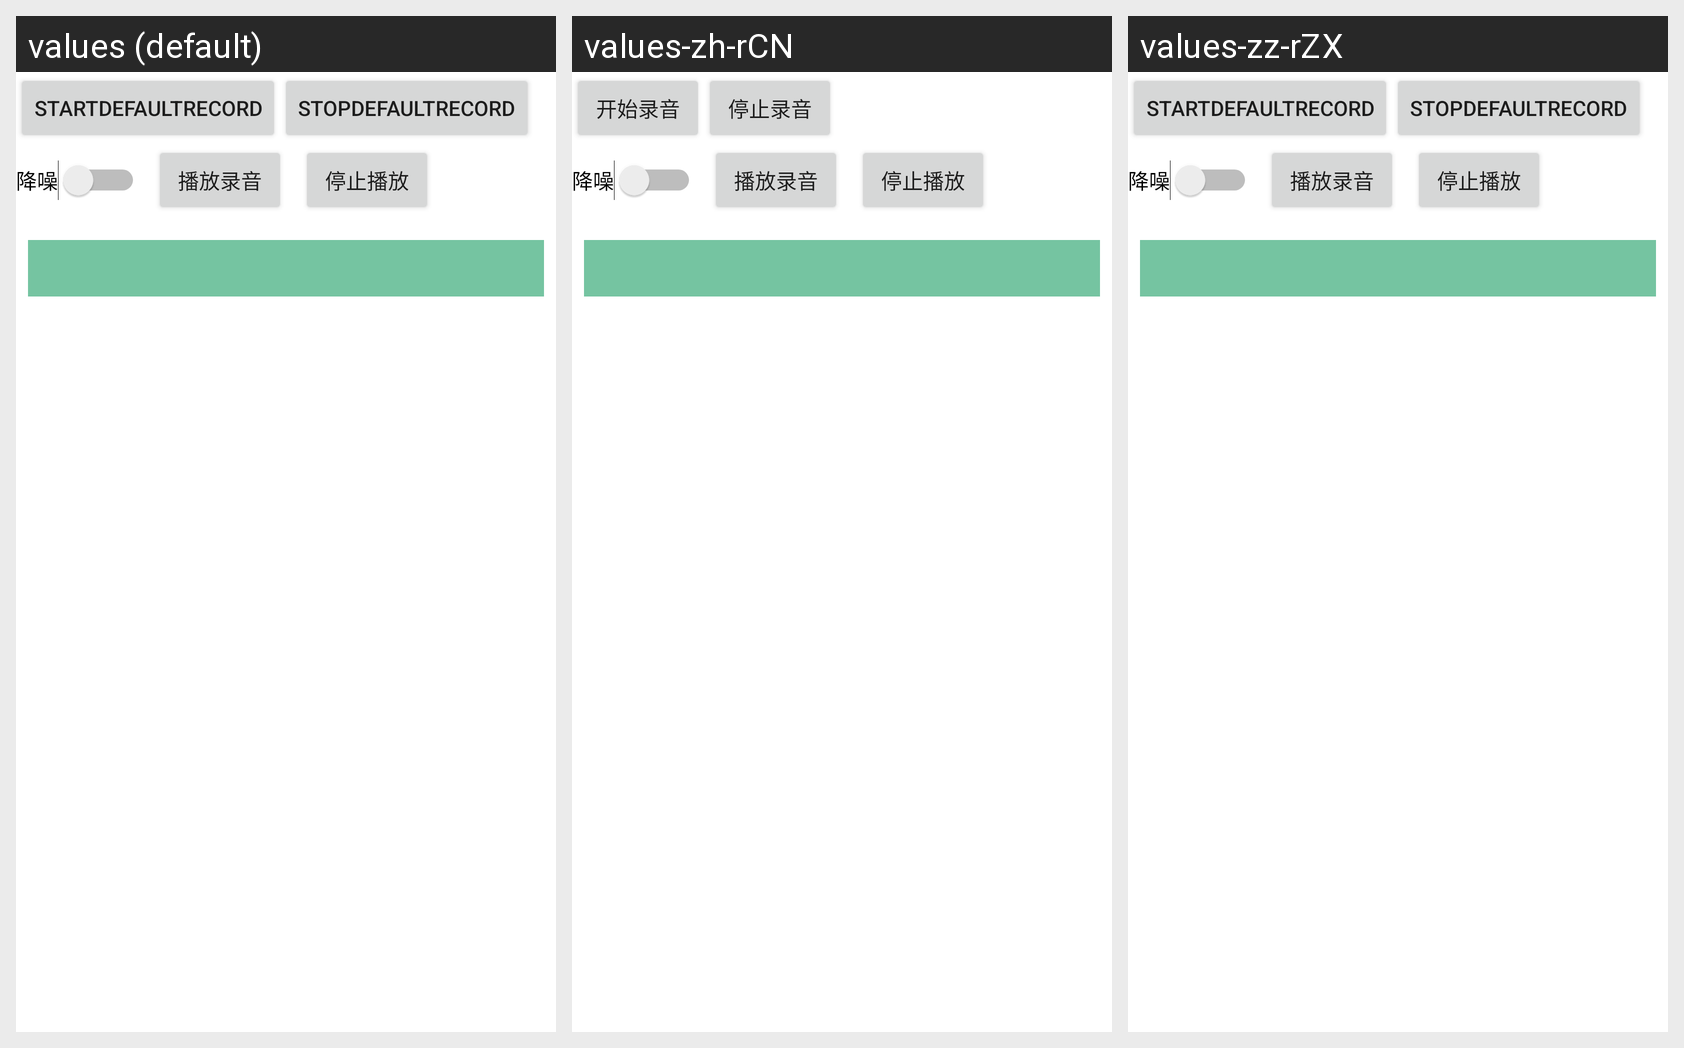

Strings drawn on this Android screen and how each of the app's shown locales translates them:
Android screen res/layout/activity_recordnoise_view.xml rendered under 3 locales, left to right: values (default), values-zh-rCN, values-zz-rZX. Device: Nexus 5 (rendered at 1080×1920; each locale shown at half size, 540×960, under a caption strip naming it); theme Theme.AudioKitDemo.
Strings drawn on this screen, with the default value and each locale's value (text and hints the layout hard-codes, and strings that could not be matched under every locale, appear in the picture but are not listed):

startDefaultRecord
  values: startDefaultRecord
  values-zh-rCN: 开始录音
  values-zz-rZX: startDefaultRecord  [not translated; the default value is used]

stopDefaultRecord
  values: stopDefaultRecord
  values-zh-rCN: 停止录音
  values-zz-rZX: stopDefaultRecord  [not translated; the default value is used]
